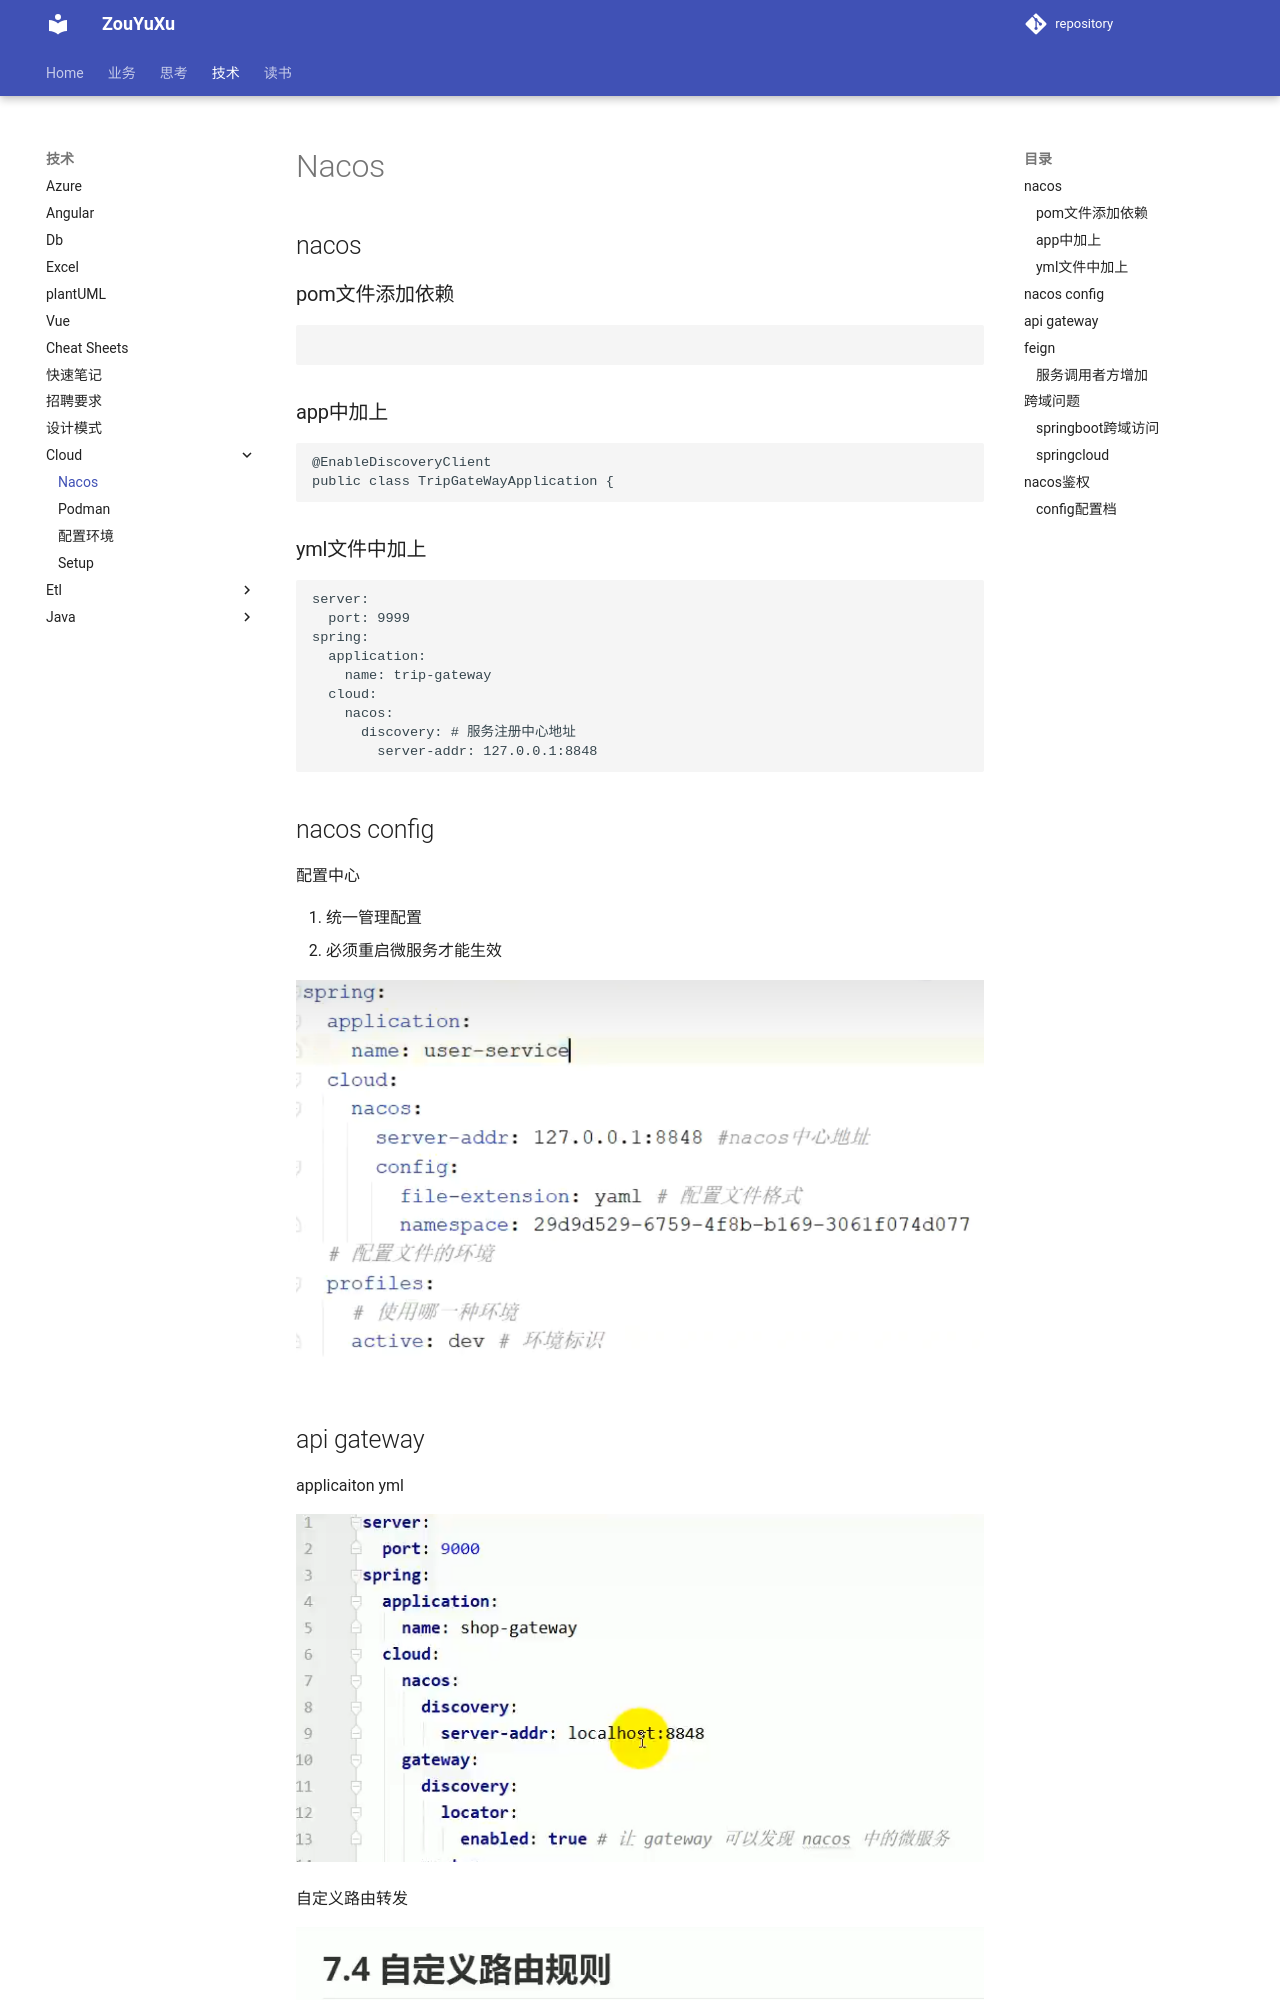

repository: ZouYuxu/zouyuxu.github.io · page: 技术/cloud/nacos/index.html · generator: mkdocs

## nacos

### pom文件添加依赖

```yaml

```

### app中加上

```
@EnableDiscoveryClient
public class TripGateWayApplication {
```

### yml文件中加上

```json
server:
  port: 9999
spring:
  application:
    name: trip-gateway
  cloud:
    nacos:
      discovery: # 服务注册中心地址
        server-addr: 127.0.0.1:8848
```

## nacos config

配置中心

1. 统一管理配置
2. 必须重启微服务才能生效

![1747208584944](image/nacos/1747208584944.png)
